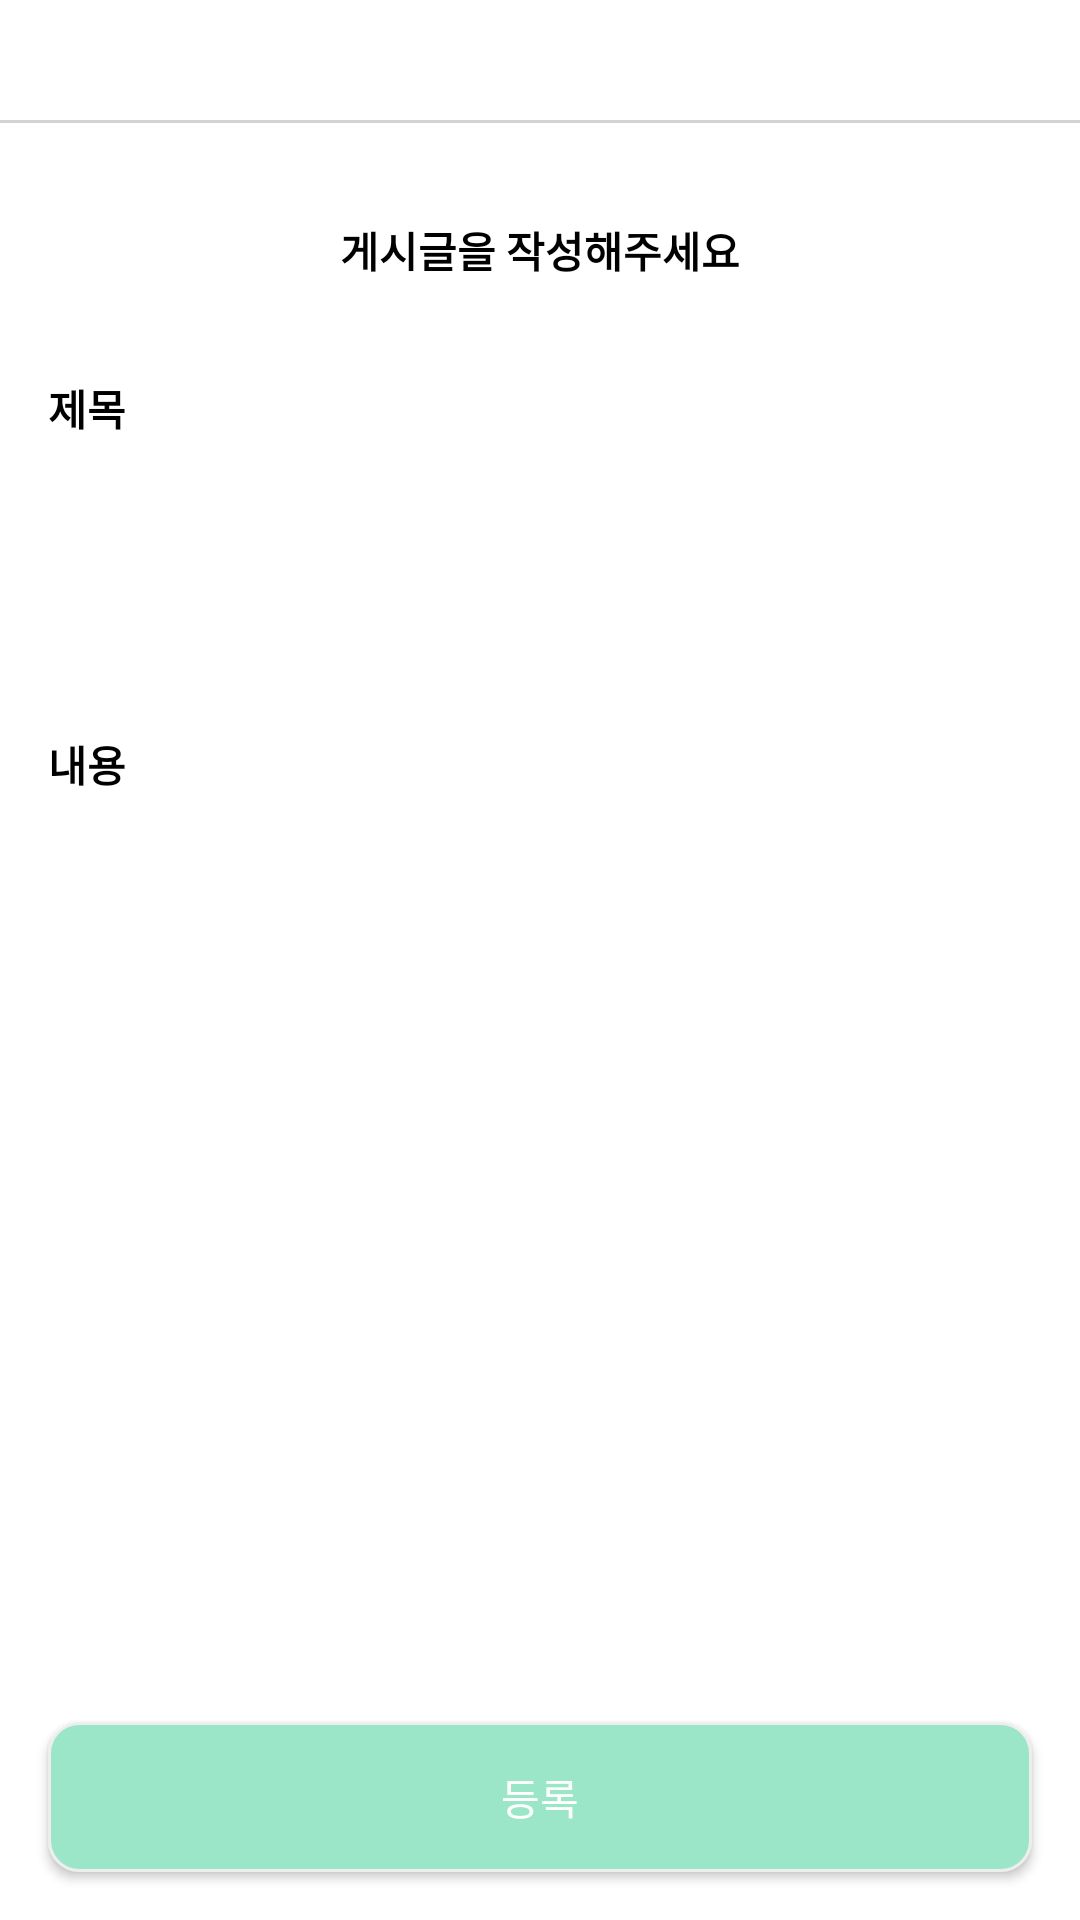

This screen was rendered from an Android layout file. Write that file and the resources it references.
<!-- AndroidManifest.xml: application theme Theme.MyRoomEscapeApp -->
<!-- res/layout/activity_community_posting.xml -->
<?xml version="1.0" encoding="utf-8"?>
<androidx.constraintlayout.widget.ConstraintLayout xmlns:android="http://schemas.android.com/apk/res/android"
    xmlns:app="http://schemas.android.com/apk/res-auto"
    xmlns:tools="http://schemas.android.com/tools"
    android:layout_width="match_parent"
    android:layout_height="match_parent">

    <View
        android:id="@+id/view"
        android:layout_width="match_parent"
        android:layout_height="1dp"
        android:layout_marginTop="40dp"
        android:background="#D3D3D3"
        app:layout_constraintEnd_toEndOf="parent"
        app:layout_constraintStart_toStartOf="parent"
        app:layout_constraintTop_toTopOf="parent" />

    <TextView
        android:id="@+id/textView12"
        android:layout_width="wrap_content"
        android:layout_height="wrap_content"
        android:layout_marginTop="32dp"
        android:text="게시글을 작성해주세요"
        android:textColor="@color/black"
        android:textStyle="bold"
        app:layout_constraintEnd_toEndOf="parent"
        app:layout_constraintStart_toStartOf="parent"
        app:layout_constraintTop_toBottomOf="@+id/view" />

    <TextView
        android:id="@+id/textView13"
        android:layout_width="wrap_content"
        android:layout_height="wrap_content"
        android:layout_marginStart="16dp"
        android:layout_marginTop="32dp"
        android:text="내용"
        android:textColor="@color/black"
        android:textStyle="bold"
        app:layout_constraintStart_toStartOf="parent"
        app:layout_constraintTop_toBottomOf="@+id/titleEditText" />

    <TextView
        android:id="@+id/textView14"
        android:layout_width="wrap_content"
        android:layout_height="wrap_content"
        android:layout_marginStart="16dp"
        android:layout_marginTop="32dp"
        android:text="제목"
        android:textColor="@color/black"
        android:textStyle="bold"
        app:layout_constraintStart_toStartOf="parent"
        app:layout_constraintTop_toBottomOf="@+id/textView12" />

    <EditText
        android:id="@+id/postingEditText"
        android:layout_width="0dp"
        android:layout_height="250dp"
        android:layout_marginStart="16dp"
        android:layout_marginTop="16dp"
        android:layout_marginEnd="16dp"
        android:background="@drawable/rectangle_all_corner_radius"
        android:ems="10"
        app:layout_constraintEnd_toEndOf="parent"
        app:layout_constraintHorizontal_bias="0.0"
        app:layout_constraintStart_toStartOf="parent"
        app:layout_constraintTop_toBottomOf="@+id/textView13" />

    <EditText
        android:id="@+id/titleEditText"
        android:layout_width="0dp"
        android:layout_height="50dp"
        android:layout_marginStart="16dp"
        android:layout_marginTop="16dp"
        android:layout_marginEnd="16dp"
        android:background="@drawable/rectangle_all_corner_radius"
        android:ems="10"
        app:layout_constraintEnd_toEndOf="parent"
        app:layout_constraintHorizontal_bias="0.0"
        app:layout_constraintStart_toStartOf="parent"
        app:layout_constraintTop_toBottomOf="@+id/textView14" />

    <androidx.appcompat.widget.AppCompatButton
        android:id="@+id/communityPostingButton"
        android:layout_width="match_parent"
        android:layout_height="50dp"
        android:layout_marginStart="16dp"
        android:layout_marginEnd="16dp"
        android:layout_marginBottom="16dp"
        android:background="@drawable/rectangle_button"
        android:text="등록"
        android:textColor="@color/white"
        app:layout_constraintBottom_toBottomOf="parent"
        app:layout_constraintEnd_toEndOf="parent"
        app:layout_constraintStart_toStartOf="parent" />

</androidx.constraintlayout.widget.ConstraintLayout>
<!-- resources referenced by this layout -->
<resources>
  <color name="black">#FF000000</color>
  <color name="white">#FFFFFFFF</color>
  <!-- drawable rectangle_button (drawable) -->
  <?xml version="1.0" encoding="utf-8"?>
  <shape xmlns:android="http://schemas.android.com/apk/res/android"
      android:shape="rectangle">
  
      <solid android:color="#9BE5C8" />
  
      <stroke
          android:width="1dp"
          android:color="#EEEEEE" />
  
      <corners android:radius="10dp" />
  
  </shape>
  <style name="Theme.MyRoomEscapeApp" parent="Theme.MaterialComponents.DayNight.NoActionBar">
          
          <item name="colorPrimary">@color/purple_500</item>
          <item name="colorPrimaryVariant">@color/purple_700</item>
          <item name="colorOnPrimary">@color/white</item>
          
          <item name="colorSecondary">@color/teal_200</item>
          <item name="colorSecondaryVariant">@color/teal_700</item>
          <item name="colorOnSecondary">@color/black</item>
          
          <item name="android:windowLightStatusBar">true</item>
          <item name="android:statusBarColor">#CFF7ED</item>
          
      </style>
  <color name="purple_500">#FF6200EE</color>
  <color name="purple_700">#FF3700B3</color>
  <color name="teal_200">#FF03DAC5</color>
  <color name="teal_700">#FF018786</color>
</resources>
